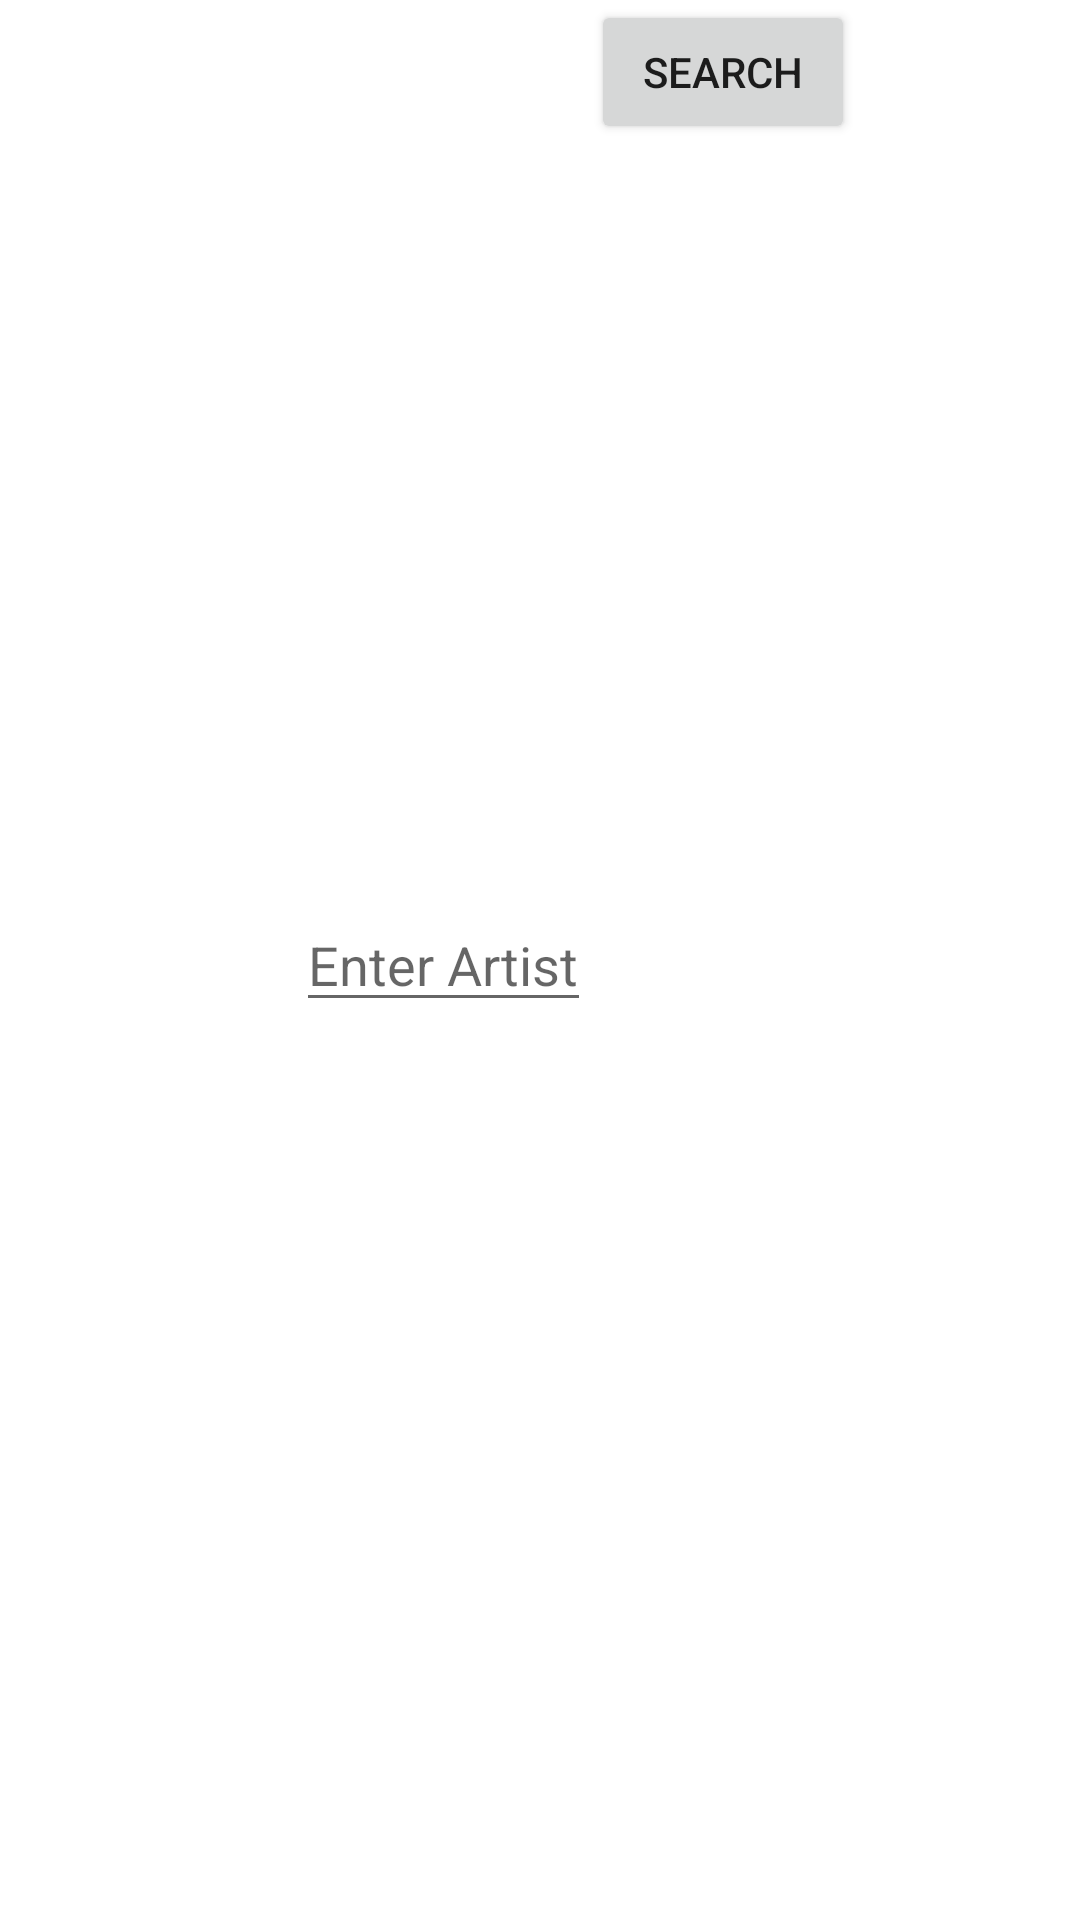

Produce the Android XML layout that renders to this screen, including the resource entries it uses.
<!-- AndroidManifest.xml: application theme Theme.ItunesSearch -->
<!-- res/layout/search.xml -->
<?xml version="1.0" encoding="utf-8"?>
<LinearLayout xmlns:android="http://schemas.android.com/apk/res/android"
    xmlns:app="http://schemas.android.com/apk/res-auto"
    style="?attr/actionButtonStyle"
    android:layout_width="fill_parent"
    android:layout_height="match_parent"
    android:layout_gravity="fill_horizontal"
    android:focusable="true">

    <com.google.android.material.textfield.TextInputEditText
        android:id="@+id/artist_edit_txt"
        android:layout_width="wrap_content"
        android:layout_height="wrap_content"
        android:layout_gravity="center"
        android:layout_marginStart="24dp"
        android:autofillHints="@string/enter_artist"
        android:hint="@string/enter_artist"
        android:inputType="text" />

    <Button
        android:id="@+id/search_button"
        android:layout_width="wrap_content"
        android:layout_height="wrap_content"
        android:layout_gravity="end"
        android:text="@string/search"
        />

</LinearLayout>
<!-- resources referenced by this layout -->
<resources>
  <string name="enter_artist">Enter Artist</string>
  <string name="search">Search</string>
  <style name="Theme.ItunesSearch" parent="Theme.MaterialComponents.DayNight.DarkActionBar">
          
          <item name="colorPrimary">@color/purple_500</item>
          <item name="colorPrimaryVariant">@color/purple_700</item>
          <item name="colorOnPrimary">@color/white</item>
          
          <item name="colorSecondary">@color/teal_200</item>
          <item name="colorSecondaryVariant">@color/teal_700</item>
          <item name="colorOnSecondary">@color/black</item>
          
          <item name="android:statusBarColor" tools:targetApi="l">?attr/colorPrimaryVariant</item>
          
      </style>
  <!-- not gathered from this repository: default colours our renderer supplied (Android Studio template values) -->
  <color name="purple_500">#FF6200EE</color>
  <color name="purple_700">#FF3700B3</color>
  <color name="teal_200">#FF03DAC5</color>
  <color name="teal_700">#FF018786</color>
  <color name="black">#FF000000</color>
  <color name="white">#FFFFFFFF</color>
</resources>
